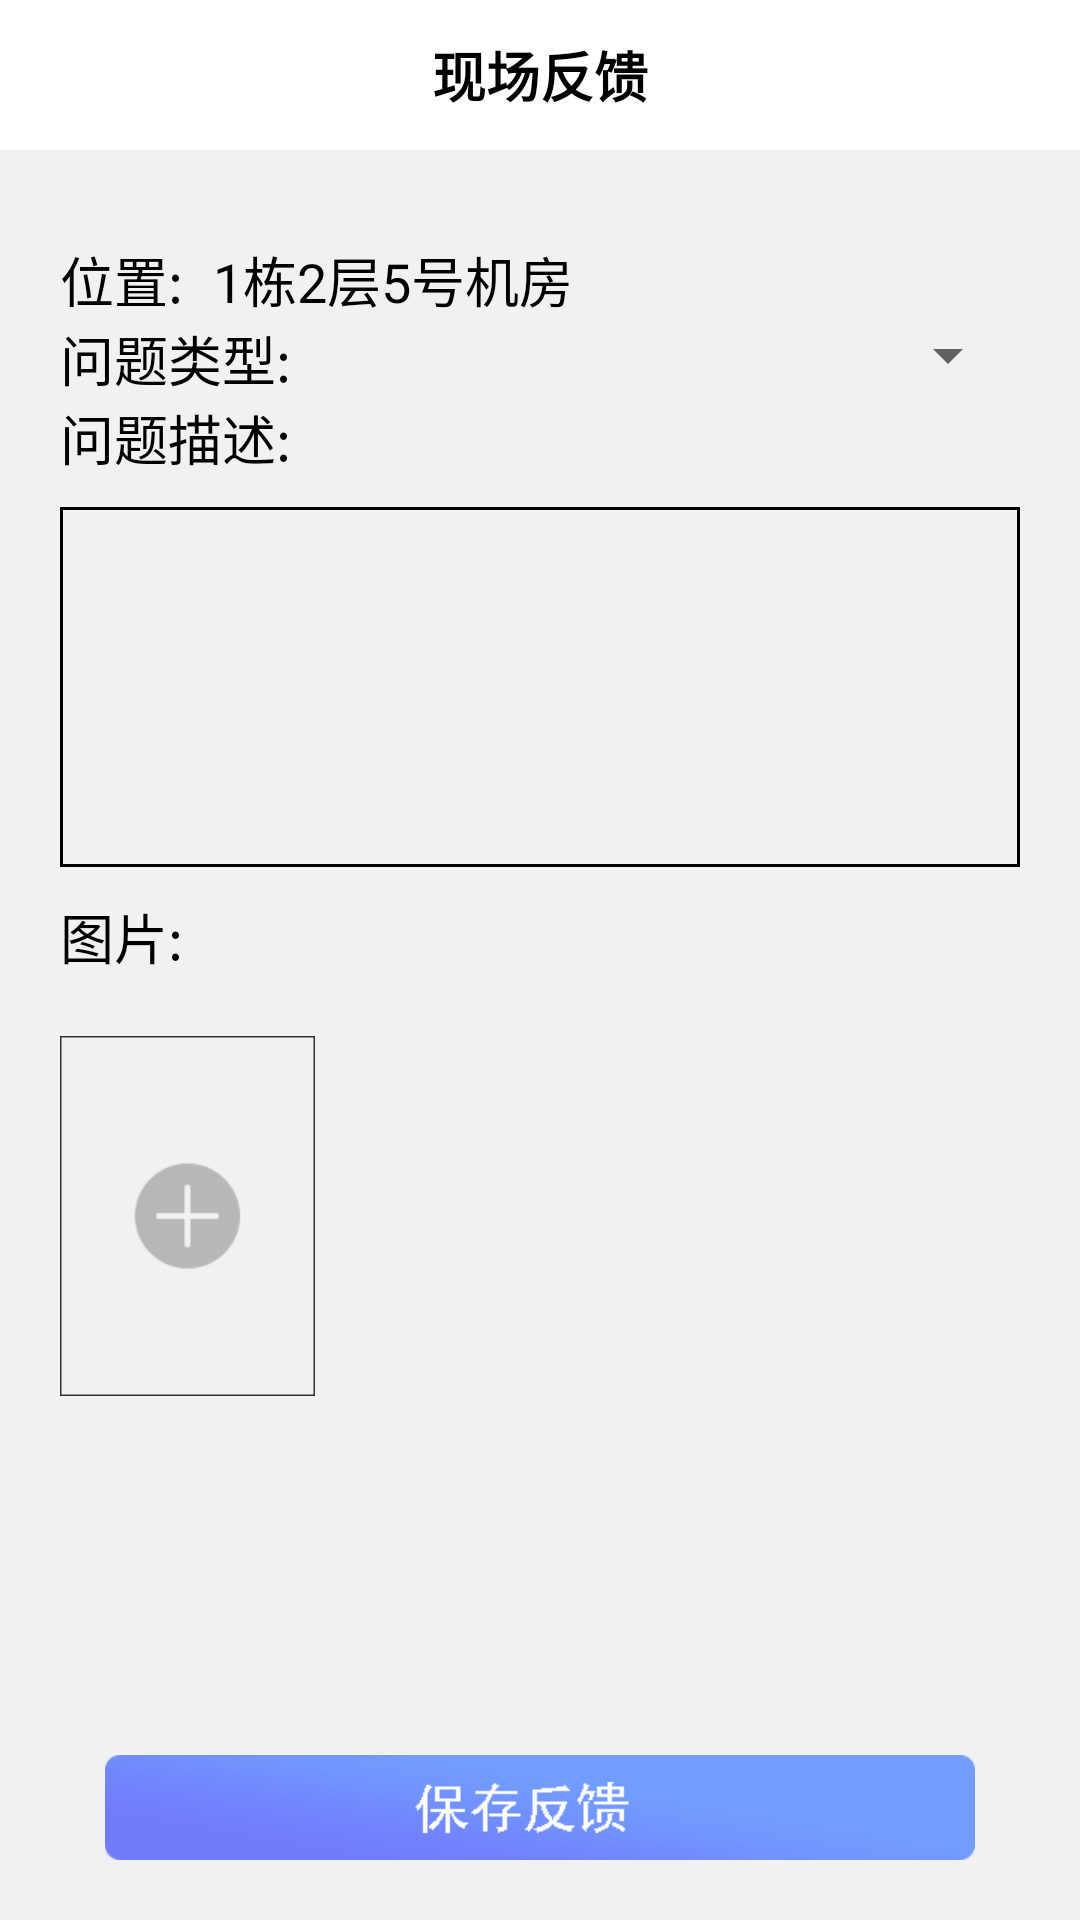

Layout XML and referenced resources for this Android screen:
<!-- AndroidManifest.xml: application theme AppTheme -->
<!-- res/layout/activity_feedback.xml -->
<?xml version="1.0" encoding="utf-8"?>
<LinearLayout xmlns:android="http://schemas.android.com/apk/res/android"
    xmlns:tools="http://schemas.android.com/tools"
    android:layout_width="match_parent"
    android:layout_height="match_parent"
    android:background="#f1f1f1"
    android:orientation="vertical"
    tools:context="com.drkj.foxconn.activties.FeedbackActivity">

    <RelativeLayout
        android:layout_width="match_parent"
        android:layout_height="50dp"
        android:background="@color/white">

        <TextView
            android:id="@+id/text_title"
            android:layout_width="wrap_content"
            android:layout_height="wrap_content"
            android:layout_centerInParent="true"
            android:text="现场反馈"
            android:textColor="#000000"
            android:textSize="18sp"
            android:textStyle="bold" />
    </RelativeLayout>

    <LinearLayout
        android:layout_width="match_parent"
        android:layout_height="match_parent"
        android:layout_marginEnd="20dp"
        android:layout_marginStart="20dp"
        android:layout_marginTop="30dp"
        android:orientation="vertical">

        <LinearLayout
            android:layout_width="match_parent"
            android:layout_height="wrap_content"
            android:orientation="horizontal">

            <TextView
                android:layout_width="wrap_content"
                android:layout_height="wrap_content"
                android:text="位置:"
                android:textColor="@color/black"
                android:textSize="18sp" />

            <TextView
                android:layout_width="wrap_content"
                android:layout_height="wrap_content"
                android:layout_marginStart="10dp"
                android:background="@null"
                android:text="1栋2层5号机房"
                android:textColor="@color/black"
                android:textSize="18sp" />
        </LinearLayout>

        <LinearLayout
            android:layout_width="match_parent"
            android:layout_height="wrap_content"
            android:orientation="horizontal">

            <TextView
                android:layout_width="wrap_content"
                android:layout_height="wrap_content"

                android:text="问题类型:"
                android:textColor="@color/black"
                android:textSize="18sp" />

            <Spinner
                android:id="@+id/spinner_type_choose"
                android:layout_width="0dp"
                android:layout_height="wrap_content"
                android:layout_marginStart="10dp"
                android:layout_weight="1"
                android:text=""
                android:textColor="@color/black"
                android:textSize="18sp" />
        </LinearLayout>

        <TextView
            android:layout_width="wrap_content"
            android:layout_height="wrap_content"
            android:text="问题描述:"
            android:textColor="@color/black"
            android:textSize="18sp" />

            <EditText
                android:id="@+id/edit_content"
                android:layout_width="match_parent"
                android:layout_height="120dp"
                android:layout_marginTop="10dp"
                android:background="@drawable/et_stroke"
                android:gravity="start"/>

        <TextView
            android:layout_width="wrap_content"
            android:layout_height="wrap_content"
            android:layout_marginTop="10dp"
            android:text="图片:"
            android:textColor="@color/black"
            android:textSize="18sp" />

        
            
            
            
            
            
        <ImageView
            android:id="@+id/image_pic"
            android:layout_width="85dp"
            android:layout_height="120dp"
            android:layout_marginTop="20dp"
            android:src="@drawable/ic_add_pic"/>
        <View
            android:layout_width="0dp"
            android:layout_height="0dp"
            android:layout_weight="1" />

        <ImageView
            android:id="@+id/image_save_feedback"
            android:layout_width="wrap_content"
            android:layout_height="wrap_content"
            android:layout_gravity="center_horizontal"
            android:layout_marginBottom="20dp"
            android:src="@drawable/ic_save_feedback_button" />
    </LinearLayout>
</LinearLayout>
<!-- resources referenced by this layout -->
<resources>
  <color name="black">#000000</color>
  <color name="white">#ffffff</color>
  <!-- drawable et_stroke (drawable) -->
  <?xml version="1.0" encoding="utf-8"?>
  <layer-list xmlns:android="http://schemas.android.com/apk/res/android">
  
      <item
          android:bottom="0dp"
          android:left="0dp"
          android:right="0dp"
          android:top="0dp">
          <shape>
              <solid android:color="@android:color/transparent" />
              <stroke
                  android:color="@color/black"
                  android:width="1dp" />
              <padding android:bottom="4dp" />
  
          </shape>
      </item>
  
  </layer-list>
  <!-- drawable ic_add_pic: png bitmap (drawable-xhdpi, 2551 bytes) -->
  <!-- drawable ic_save_feedback_button: png bitmap (drawable-xhdpi, 4806 bytes) -->
  <style name="AppTheme" parent="Theme.AppCompat.Light.NoActionBar">
          
          <item name="colorPrimary">@color/colorPrimary</item>
          <item name="colorPrimaryDark">@color/colorPrimaryDark</item>
          <item name="colorAccent">@color/colorAccent</item>
  
      </style>
  <color name="colorPrimary">#3F51B5</color>
  <color name="colorPrimaryDark">#303F9F</color>
  <color name="colorAccent">#FF4081</color>
</resources>
